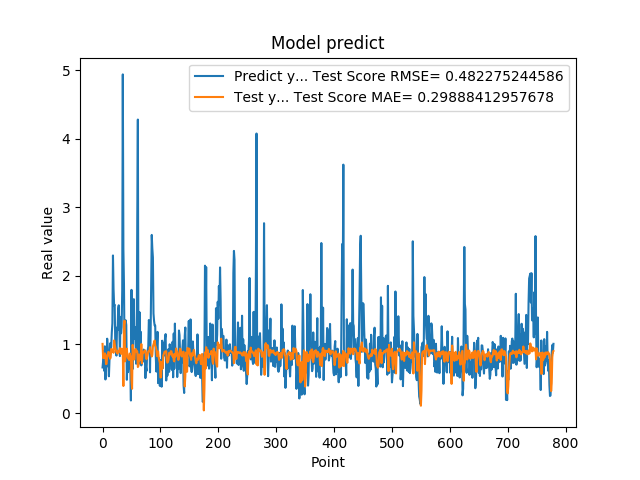

Values plotted in this chart, from the file beside it:
6.645399928092956543e-01, 1.008248127865605248e+00
7.571684122085571289e-01, 8.020903506684974316e-01
9.052469730377196155e-01, 8.368651288428613499e-01
6.141330003738403320e-01, 8.071636160050545961e-01
9.733130335807800293e-01, 8.703244778301908458e-01
4.894390106201171875e-01, 8.487248647494254339e-01
8.408679962158203125e-01, 7.133296749028048556e-01
6.755350232124328613e-01, 7.175753984848199929e-01
1.084153056144714355e+00, 8.350544742588895675e-01
9.314100146293641247e-01, 8.400347406712359577e-01
7.633988261222839355e-01, 8.912208846237591464e-01
5.357339978218078613e-01, 8.868750323379007705e-01
7.839810252189636230e-01, 8.248909593888840153e-01
1.015287995338439941e+00, 7.919033454844873754e-01
9.259430170059204102e-01, 8.081899647911926499e-01
9.717460274696348987e-01, 9.339172390307537430e-01
1.176299691200256348e+00, 9.273604264017901722e-01
1.307337045669555664e+00, 9.223024504885755093e-01
2.298435926437377930e+00, 9.093160564985489636e-01
1.808241009712219238e+00, 8.787856985782884767e-01
1.570945024490356445e+00, 1.058362863682216437e+00
1.578516006469726562e+00, 1.005146705918801509e+00
9.928810000419614479e-01, 9.508591575772360471e-01
1.017398953437805176e+00, 9.223105508649439566e-01
8.378469944000244141e-01, 8.881845414520748161e-01
1.246340990066528320e+00, 8.793805449226441695e-01
1.209630966186523438e+00, 8.655408254271537150e-01
1.519726991653442383e+00, 9.078658601855899013e-01
1.571495056152343750e+00, 8.908555433398284151e-01
1.278105020523071289e+00, 9.059523043079006355e-01
8.304439187049865723e-01, 9.475884737934997526e-01
1.402015686035156250e+00, 8.987288640021308117e-01
1.162554860115051270e+00, 8.637650014799723719e-01
1.253835797309875710e+00, 9.375697832616229910e-01
1.791844010353088379e+00, 9.334530122472985969e-01
4.939970970153808594e+00, 8.620941618911909243e-01
2.394351005554199219e+00, 3.938822328652157312e-01
1.886527061462402344e+00, 1.288361125522734074e+00
9.099829792976381615e-01, 1.347813772598071003e+00
8.112999796867370605e-01, 7.540006908969969501e-01
1.351788043975830078e+00, 9.033260586429798789e-01
1.283630967140197754e+00, 8.848995682745983693e-01
4.846229851245880127e-01, 9.389720851393513756e-01
8.322510123252868652e-01, 8.309985223910004715e-01
5.959370136260986328e-01, 7.990553629682970449e-01
6.860110163688659668e-01, 7.917661429661650985e-01
8.153510093688964844e-01, 7.728662827211632003e-01
6.998159885406494141e-01, 8.679095384693452653e-01
6.866139769554138184e-01, 8.311437958051038910e-01
1.826770007610321045e-01, 8.193467671575198619e-01
1.796682000160217507e+00, 4.854709744154090956e-01
7.204269766807556152e-01, 3.539383817574909274e-01
6.408870220184326172e-01, 9.937041004790234666e-01
1.001817584037780762e+00, 8.716778131580479316e-01
1.660804033279418945e+00, 7.947651856666484438e-01
1.085010051727295144e+00, 7.814655367438414491e-01
1.099555015563964844e+00, 9.084131129299408691e-01
1.254430413246154785e+00, 9.349501936243457267e-01
7.186369895935058594e-01, 9.211167044828706407e-01
8.902019858360290527e-01, 8.934347629017841408e-01
2.849014520645141602e+00, 8.971908408461404250e-01
... 719 more rows
